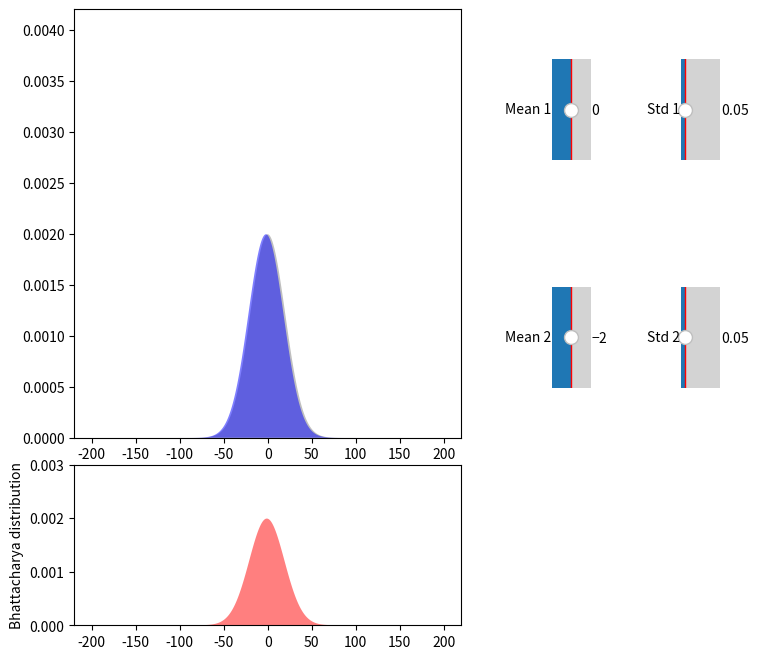

Python code for this plot:
import numpy as np
import matplotlib.pyplot as plt
from matplotlib.widgets import Slider

x = np.arange(-200,200,.01)

input_means = []
bhatt_means = []

def update(val):
    mean1 = s1.val
    std1 = s2.val
    mean2 = s3.val
    std2 = s4.val

    variance1 = np.square(std1)
    f1 = np.exp(-np.square(x-mean1)/2*variance1)/(np.sqrt(2*np.pi*variance1))
    f1 *= 1/(0.1*np.sum(f1))

    variance2 = np.square(std2)
    f2 = np.exp(-np.square(x-mean2)/2*variance2)/(np.sqrt(2*np.pi*variance2))
    f2 *= 1/(0.1*np.sum(f2))

#    f3_1 = np.minimum(f1, f2)
#    f3_2 = np.multiply(f1, f2)**0.5
#    f3 = np.multiply(f3_1, f3_2)
#    f3 *= 1/(0.1*np.sum(f3))
    f3 = (np.multiply(f1, f2))**0.5

    ax1.clear()
    ax1.fill_between(x, 0, f1, facecolor="grey", alpha=0.5)
    ax1.fill_between(x, 0, f2, facecolor="blue", alpha=0.5)
    ax1.set_ylim([0, 0.0042])

    ax2.clear()
    ax2.fill_between(x, 0, f3, facecolor="red", alpha=0.5)
    ax2.set_ylim([0, 0.00300])
#    ax2.plot(x, x)
#    ax2.plot(x, np.mean(f3))
    ax2.set_ylabel('Bhattacharya distribution')

    plt.draw()

fig = plt.figure(figsize=(10, 8))
gs = fig.add_gridspec(4, 4, height_ratios=[3, 3, 1, 1], width_ratios=[10, 1, 1, 1], wspace=0.72, hspace=0.2)

ax1 = fig.add_subplot(gs[0:2, 0])
ax1.set_ylim([0, 0.00300])
ax2 = fig.add_subplot(gs[2:, 0])
ax_slider1 = fig.add_subplot(gs[0, 1])
ax_slider2 = fig.add_subplot(gs[0, 2])
ax_slider3 = fig.add_subplot(gs[1, 1])
ax_slider4 = fig.add_subplot(gs[1, 2])

s1 = Slider(ax=ax_slider1, label='Mean 1', valmin=-100, valmax=100, valinit=0)
s2 = Slider(ax=ax_slider2, label='Std 1', valmin=0, valmax=0.5, valinit=0.05)
s3 = Slider(ax=ax_slider3, label='Mean 2', valmin=-100, valmax=100, valinit=-2)
s4 = Slider(ax=ax_slider4, label='Std 2', valmin=0, valmax=0.5, valinit=0.05)

s1.on_changed(update)
s2.on_changed(update)
s3.on_changed(update)
s4.on_changed(update)

update(0)
plt.show()
